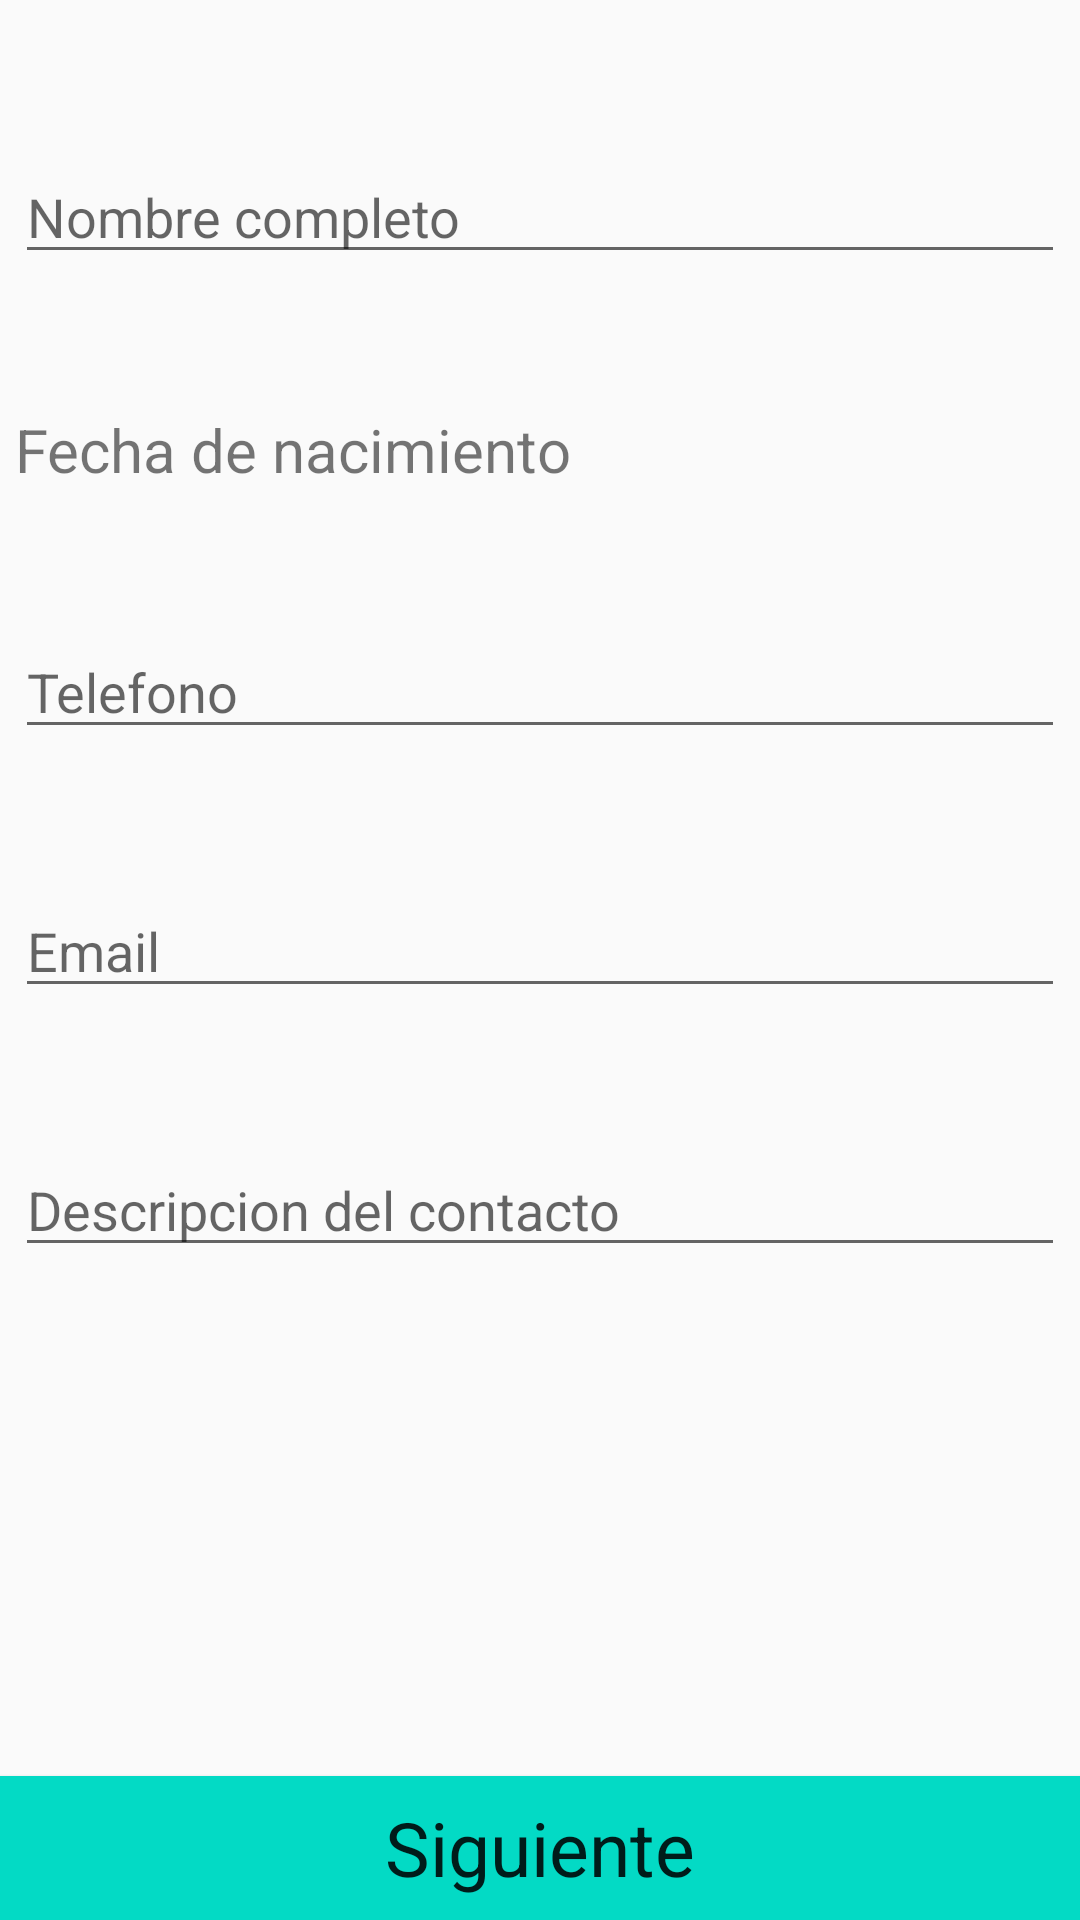

This screen was rendered from an Android layout file. Write that file and the resources it references.
<!-- AndroidManifest.xml: application theme AppTheme -->
<!-- res/layout/activity_main.xml -->
<?xml version="1.0" encoding="utf-8"?>
<androidx.constraintlayout.widget.ConstraintLayout xmlns:android="http://schemas.android.com/apk/res/android"
    xmlns:app="http://schemas.android.com/apk/res-auto"
    xmlns:tools="http://schemas.android.com/tools"
    android:layout_width="match_parent"
    android:layout_height="match_parent"
    tools:context=".MainActivity">

    <androidx.appcompat.widget.LinearLayoutCompat
        android:layout_width="match_parent"
        android:layout_height="match_parent"
        android:orientation="vertical"
        android:layout_margin="5dp">

    <androidx.appcompat.widget.AppCompatEditText
        android:id="@+id/ingNombre"
        android:layout_width="match_parent"
        android:layout_height="wrap_content"
        android:layout_marginTop="45dp"
        android:hint="@string/hint_nombre"
        app:layout_constraintEnd_toEndOf="parent"
        app:layout_constraintStart_toStartOf="parent"
        app:layout_constraintTop_toTopOf="parent" />

    <TextView
        android:id="@+id/dpFecha"
        android:layout_width="wrap_content"
        android:layout_height="wrap_content"
        android:text="@string/hint_calendar"
        android:layout_marginTop="45dp"
        android:textSize="20sp"
        app:layout_constraintTop_toBottomOf="@+id/ingNombre" />


    <androidx.appcompat.widget.AppCompatEditText
        android:id="@+id/ingTelefono"
        android:layout_width="match_parent"
        android:layout_height="wrap_content"
        android:layout_marginTop="45dp"
        android:hint="@string/hint_telefono"
        app:layout_constraintEnd_toEndOf="parent"
        app:layout_constraintStart_toStartOf="parent"
        app:layout_constraintTop_toBottomOf="@+id/dpFecha" />

    <androidx.appcompat.widget.AppCompatEditText
        android:id="@+id/ingEmail"
        android:layout_width="match_parent"
        android:layout_height="wrap_content"
        android:layout_marginTop="45dp"
        android:hint="@string/hint_email"
        app:layout_constraintEnd_toEndOf="parent"
        app:layout_constraintStart_toStartOf="parent"
        app:layout_constraintTop_toBottomOf="@+id/ingTelefono" />

    <androidx.appcompat.widget.AppCompatEditText
        android:id="@+id/ingDescripcion"
        android:layout_width="match_parent"
        android:layout_height="wrap_content"
        android:layout_marginTop="45dp"
        android:hint="@string/hint_descripcion"
        app:layout_constraintEnd_toEndOf="parent"
        app:layout_constraintStart_toStartOf="parent"
        app:layout_constraintTop_toBottomOf="@+id/ingEmail" />

    </androidx.appcompat.widget.LinearLayoutCompat>

    <androidx.appcompat.widget.AppCompatButton
        android:id="@+id/btnSiguiente"
        style="@style/btn_siguiente"
        android:layout_width="match_parent"
        android:layout_height="wrap_content"
        android:onClick="Siguiente"
        app:layout_constraintBottom_toBottomOf="parent"
        app:layout_constraintEnd_toEndOf="parent"
        app:layout_constraintStart_toStartOf="parent" />


</androidx.constraintlayout.widget.ConstraintLayout>
<!-- resources referenced by this layout -->
<resources>
  <string name="hint_calendar">Fecha de nacimiento</string>
  <string name="hint_descripcion">Descripcion del contacto</string>
  <string name="hint_email">Email</string>
  <string name="hint_nombre">Nombre completo</string>
  <string name="hint_telefono">Telefono</string>
  <style name="btn_siguiente" parent="Theme.AppCompat.Light.DarkActionBar">
          <item name="android:text">Siguiente</item>
          <item name="android:textSize">25sp</item>
          <item name="android:background">@color/colorAccent</item>
  
      </style>
  <style name="AppTheme" parent="Theme.AppCompat.Light.DarkActionBar">
          
          <item name="colorPrimary">@color/colorPrimary</item>
          <item name="colorPrimaryDark">@color/colorPrimaryDark</item>
          <item name="colorAccent">@color/colorAccent</item>
      </style>
  <!-- not gathered from this repository: default colours our renderer supplied (Android Studio template values) -->
  <color name="colorPrimary">#FF6200EE</color>
  <color name="colorPrimaryDark">#FF3700B3</color>
  <color name="colorAccent">#FF03DAC5</color>
</resources>
